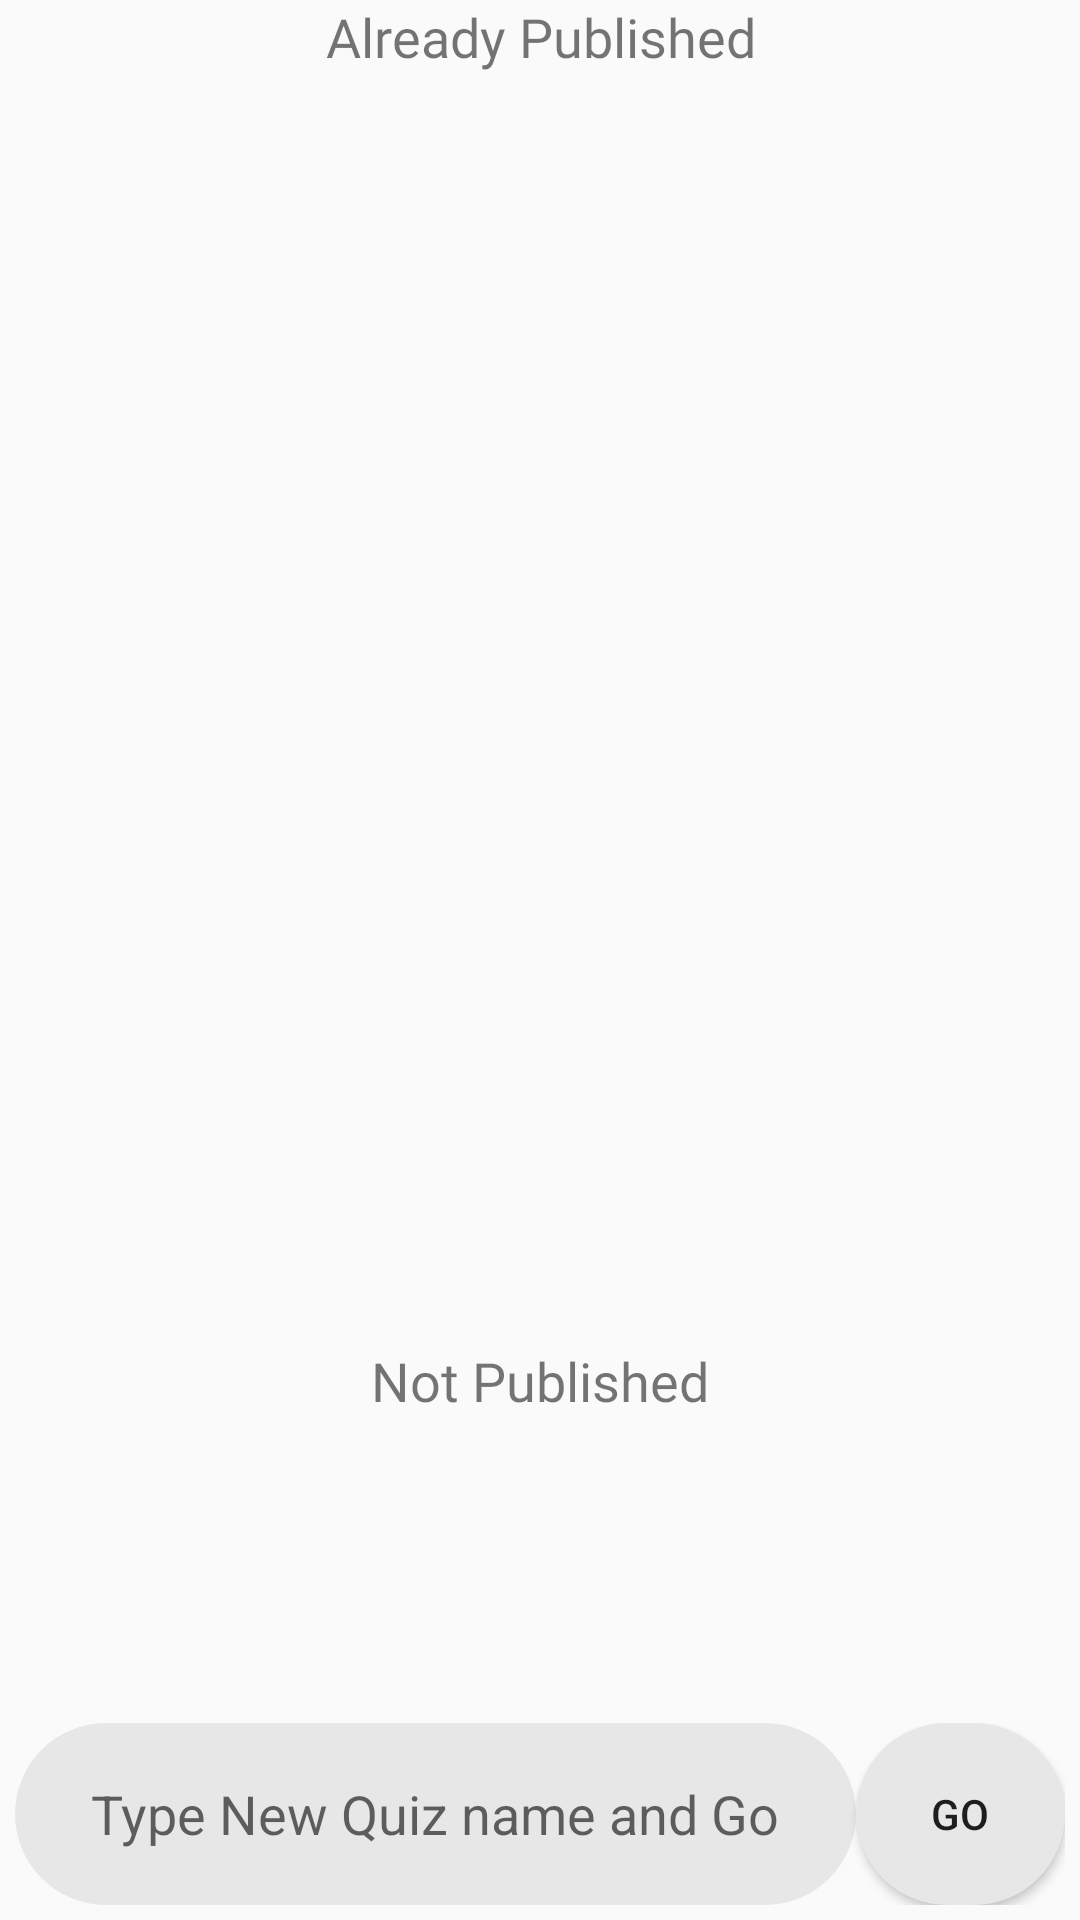

Layout XML and referenced resources for this Android screen:
<!-- AndroidManifest.xml: application theme AppTheme -->
<!-- res/layout/activity_quiz_moderator.xml -->
<?xml version="1.0" encoding="utf-8"?>
<LinearLayout xmlns:android="http://schemas.android.com/apk/res/android"
    xmlns:app="http://schemas.android.com/apk/res-auto"
    xmlns:tools="http://schemas.android.com/tools"
    android:layout_width="match_parent"
    android:layout_height="match_parent"
    android:orientation="vertical"
    tools:context=".ui.Moderator.QuizModeratorActivity">
    <TextView
        android:layout_width="match_parent"
        android:layout_height="wrap_content"
        android:text="Already Published"
        style="@style/questionHeading"
        android:gravity="center"/>
    <ListView
        android:layout_width="match_parent"
        android:layout_height="0dp"
        android:layout_weight="7"
        android:id="@+id/moderator_lesson_list"
        android:divider="@null"
        android:dividerHeight="0dp">

    </ListView>
    <LinearLayout
        android:layout_width="match_parent"
        android:layout_height="0dp"
        android:layout_weight="2"
        android:orientation="vertical">
        <TextView
            android:layout_width="match_parent"
            android:layout_height="wrap_content"
            android:text="Not Published"
            style="@style/questionHeading"
            android:gravity="center"/>
        <TextView
            android:layout_width="match_parent"
            android:layout_height="0dp"
            android:layout_weight="1"
            android:id="@+id/quiz_not_published_textview"
            style="@style/questionHeading"
            android:gravity="center"/>

    </LinearLayout>

    <LinearLayout
        android:layout_width="match_parent"
        android:layout_height="0dp"
        android:layout_weight="1"
        android:layout_margin="5dp"
        android:orientation="horizontal">
        <EditText
            android:layout_width="2dp"
            android:layout_height="match_parent"
            android:layout_weight="4"
            android:textAlignment="center"
            android:background="@drawable/rounded_corners"
            android:id="@+id/mod_new_quiz_name_edittext"
            android:hint="Type New Quiz name and Go"/>
        <Button
            android:layout_width="0dp"
            android:layout_height="match_parent"
            android:layout_weight="1"
            android:textAlignment="center"
            android:background="@drawable/rounded_corners"
            android:id="@+id/go_create_new_quiz_button"
            android:text="go"/>

    </LinearLayout>
</LinearLayout>
<!-- resources referenced by this layout -->
<resources>
  <!-- drawable rounded_corners (drawable) -->
  <?xml version="1.0" encoding="utf-8"?>
  <shape xmlns:android="http://schemas.android.com/apk/res/android"
      android:shape="rectangle">
      <solid android:color="#e7e7e7" />
      <corners android:radius="35dp" />
  </shape>
  <style name="questionHeading">
          <item name="android:fontFamily">@font/google_sans_bold</item>
          <item name="android:textSize">18sp</item>
          <item name="android:layout_gravity">center</item>
      </style>
  <style name="AppTheme" parent="Theme.AppCompat.Light.NoActionBar">
          
          <item name="colorPrimary">@color/colorPrimary</item>
          <item name="colorPrimaryDark">@color/colorPrimaryDark</item>
          <item name="colorAccent">@color/colorAccent</item>
      </style>
  <color name="colorPrimary">#f7bb22</color>
  <color name="colorPrimaryDark">#f9bd22</color>
  <color name="colorAccent">#003e9f</color>
</resources>
